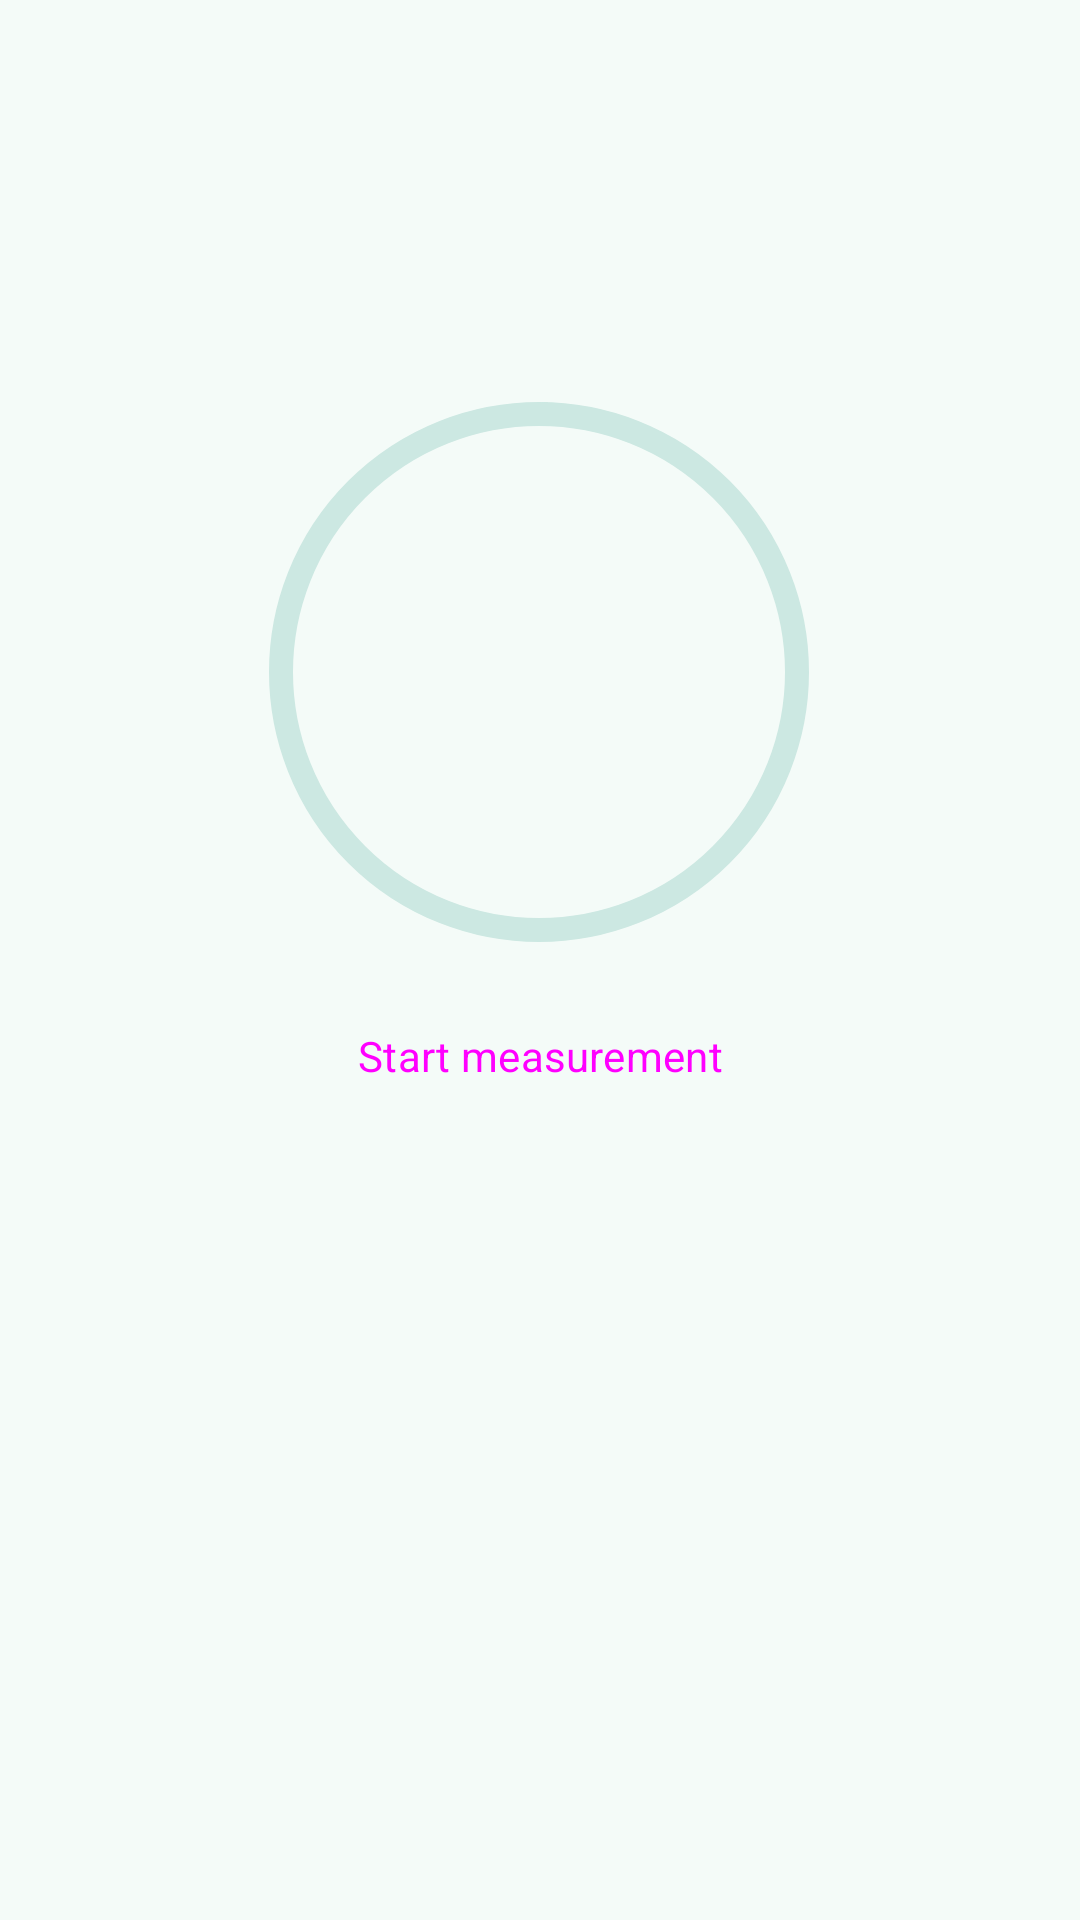

This screen was rendered from an Android layout file. Write that file and the resources it references.
<!-- AndroidManifest.xml: application theme Theme.AsilApp -->
<!-- res/layout/fragment_take_measurements.xml -->
<?xml version="1.0" encoding="utf-8"?>
<androidx.constraintlayout.widget.ConstraintLayout xmlns:android="http://schemas.android.com/apk/res/android"
    xmlns:app="http://schemas.android.com/apk/res-auto"
    xmlns:tools="http://schemas.android.com/tools"
    android:layout_width="match_parent"
    android:layout_height="match_parent"
    tools:context=".measurements.TakeMeasurementsFragment">


    <TextView
        android:id="@+id/textMeasurement"
        android:layout_width="236dp"
        android:layout_height="55dp"
        android:textAlignment="center"
        android:textAppearance="@style/TextAppearance.AppCompat.Large"
        app:layout_constraintRight_toRightOf="parent"
        app:layout_constraintLeft_toLeftOf="parent"
        app:layout_constraintTop_toTopOf="parent"
        android:layout_marginTop="50dp"/>

    <com.google.android.material.progressindicator.CircularProgressIndicator
        android:id="@+id/circularProgressIndicator"
        android:layout_width="166dp"
        android:layout_height="170dp"
        android:layout_marginTop="25dp"
        app:indicatorSize="180dp"
        app:layout_constraintHorizontal_bias="0.498"
        app:layout_constraintLeft_toLeftOf="parent"
        app:layout_constraintRight_toRightOf="parent"
        app:layout_constraintTop_toBottomOf="@+id/textMeasurement"
        app:trackThickness="8dp" />



    <TextView
        android:id="@+id/valMeasurement"
        android:layout_width="wrap_content"
        android:layout_height="wrap_content"
        android:textSize="34sp"
        android:textStyle="bold"
        app:layout_constraintBottom_toBottomOf="@id/circularProgressIndicator"
        app:layout_constraintLeft_toLeftOf="@id/circularProgressIndicator"
        app:layout_constraintRight_toRightOf="@id/circularProgressIndicator"
        app:layout_constraintTop_toTopOf="@id/circularProgressIndicator" />

    <Button
        android:id="@+id/startButton"
        android:layout_width="wrap_content"
        android:layout_height="wrap_content"
        android:layout_marginTop="10dp"
        android:text="@string/start_measurement"
        app:layout_constraintTop_toBottomOf="@+id/circularProgressIndicator"
        app:layout_constraintRight_toRightOf="parent"
        app:layout_constraintLeft_toLeftOf="parent" />

    <Button
        android:id="@+id/shareButton"
        style="?attr/materialButtonOutlinedStyle"
        android:layout_width="wrap_content"
        android:layout_height="wrap_content"
        android:text="@string/share"
        app:layout_constraintTop_toBottomOf="@+id/startButton"
        app:layout_constraintRight_toRightOf="parent"
        app:layout_constraintLeft_toLeftOf="parent"
        android:visibility="gone"/>

</androidx.constraintlayout.widget.ConstraintLayout>
<!-- resources referenced by this layout -->
<resources>
  <string name="share">Share</string>
  <string name="start_measurement">Start measurement</string>
  <style name="Theme.AsilApp" parent="Base.Theme.AsilApp" />
  <color name="md_theme_primary">#006A60</color>
  <color name="md_theme_onPrimary">#FFFFFF</color>
  <color name="md_theme_primaryContainer">#9EF2E4</color>
  <color name="md_theme_onPrimaryContainer">#005048</color>
  <color name="md_theme_secondary">#4A635F</color>
  <color name="md_theme_onSecondary">#FFFFFF</color>
  <color name="md_theme_secondaryContainer">#CCE8E2</color>
  <color name="md_theme_onSecondaryContainer">#334B47</color>
  <color name="md_theme_tertiary">#456179</color>
  <color name="md_theme_onTertiary">#FFFFFF</color>
  <color name="md_theme_tertiaryContainer">#CCE5FF</color>
  <color name="md_theme_onTertiaryContainer">#2D4961</color>
  <color name="md_theme_error">#BA1A1A</color>
  <color name="md_theme_onError">#FFFFFF</color>
  <color name="md_theme_errorContainer">#FFDAD6</color>
  <color name="md_theme_onErrorContainer">#93000A</color>
  <color name="md_theme_background">#F4FBF8</color>
  <color name="md_theme_onBackground">#161D1C</color>
  <color name="md_theme_surface">#F4FBF8</color>
  <color name="md_theme_onSurface">#161D1C</color>
  <color name="md_theme_surfaceVariant">#DAE5E1</color>
  <color name="md_theme_onSurfaceVariant">#3F4947</color>
  <color name="md_theme_outline">#6F7977</color>
  <color name="md_theme_outlineVariant">#BEC9C6</color>
  <color name="md_theme_inverseSurface">#2B3230</color>
  <color name="md_theme_inverseOnSurface">#ECF2EF</color>
  <color name="md_theme_inversePrimary">#82D5C8</color>
  <color name="md_theme_primaryFixed">#9EF2E4</color>
  <color name="md_theme_onPrimaryFixed">#00201C</color>
  <color name="md_theme_primaryFixedDim">#82D5C8</color>
  <color name="md_theme_onPrimaryFixedVariant">#005048</color>
  <color name="md_theme_secondaryFixed">#CCE8E2</color>
  <color name="md_theme_onSecondaryFixed">#05201C</color>
  <color name="md_theme_secondaryFixedDim">#B1CCC6</color>
  <color name="md_theme_onSecondaryFixedVariant">#334B47</color>
  <color name="md_theme_tertiaryFixed">#CCE5FF</color>
  <color name="md_theme_onTertiaryFixed">#001E31</color>
  <color name="md_theme_tertiaryFixedDim">#ADCAE6</color>
  <color name="md_theme_onTertiaryFixedVariant">#2D4961</color>
  <color name="md_theme_surfaceDim">#D5DBD9</color>
  <color name="md_theme_surfaceBright">#F4FBF8</color>
  <color name="md_theme_surfaceContainerLowest">#FFFFFF</color>
  <color name="md_theme_surfaceContainerLow">#EFF5F2</color>
  <color name="md_theme_surfaceContainer">#E9EFED</color>
  <color name="md_theme_surfaceContainerHigh">#E3EAE7</color>
  <color name="md_theme_surfaceContainerHighest">#DDE4E1</color>
  <style name="GlobalButton" parent="Widget.Material3.Button">
  
      </style>
  <style name="GlobalEditText" parent="Widget.Material3.TextInputEditText.FilledBox">
          <item name="android:textColor">@color/md_theme_onPrimary</item>
          <item name="android:backgroundTint">@color/md_theme_primary</item>
      </style>
  <style name="ThemeOverlay.App.DateRangePicker" parent="@style/ThemeOverlay.Material3.MaterialCalendar">
          <item name="textInputStyle">@style/NoTextInput</item>
      </style>
  <style name="ModalBottomSheetDialog" parent="ThemeOverlay.Material3.BottomSheetDialog">
          <item name="bottomSheetStyle">@style/ModalBottomSheet</item>
          <item name="cornerFamily">rounded</item>
          <item name="cornerSize">24dp</item>
      </style>
  <style name="NoTextInput">
          <item name="android:visibility">gone</item>  
      </style>
  <style name="ModalBottomSheet" parent="Widget.Material3.BottomSheet.Modal">
          <item name="cornerFamily">rounded</item>
          <item name="cornerSize">24dp</item>
      </style>
</resources>
